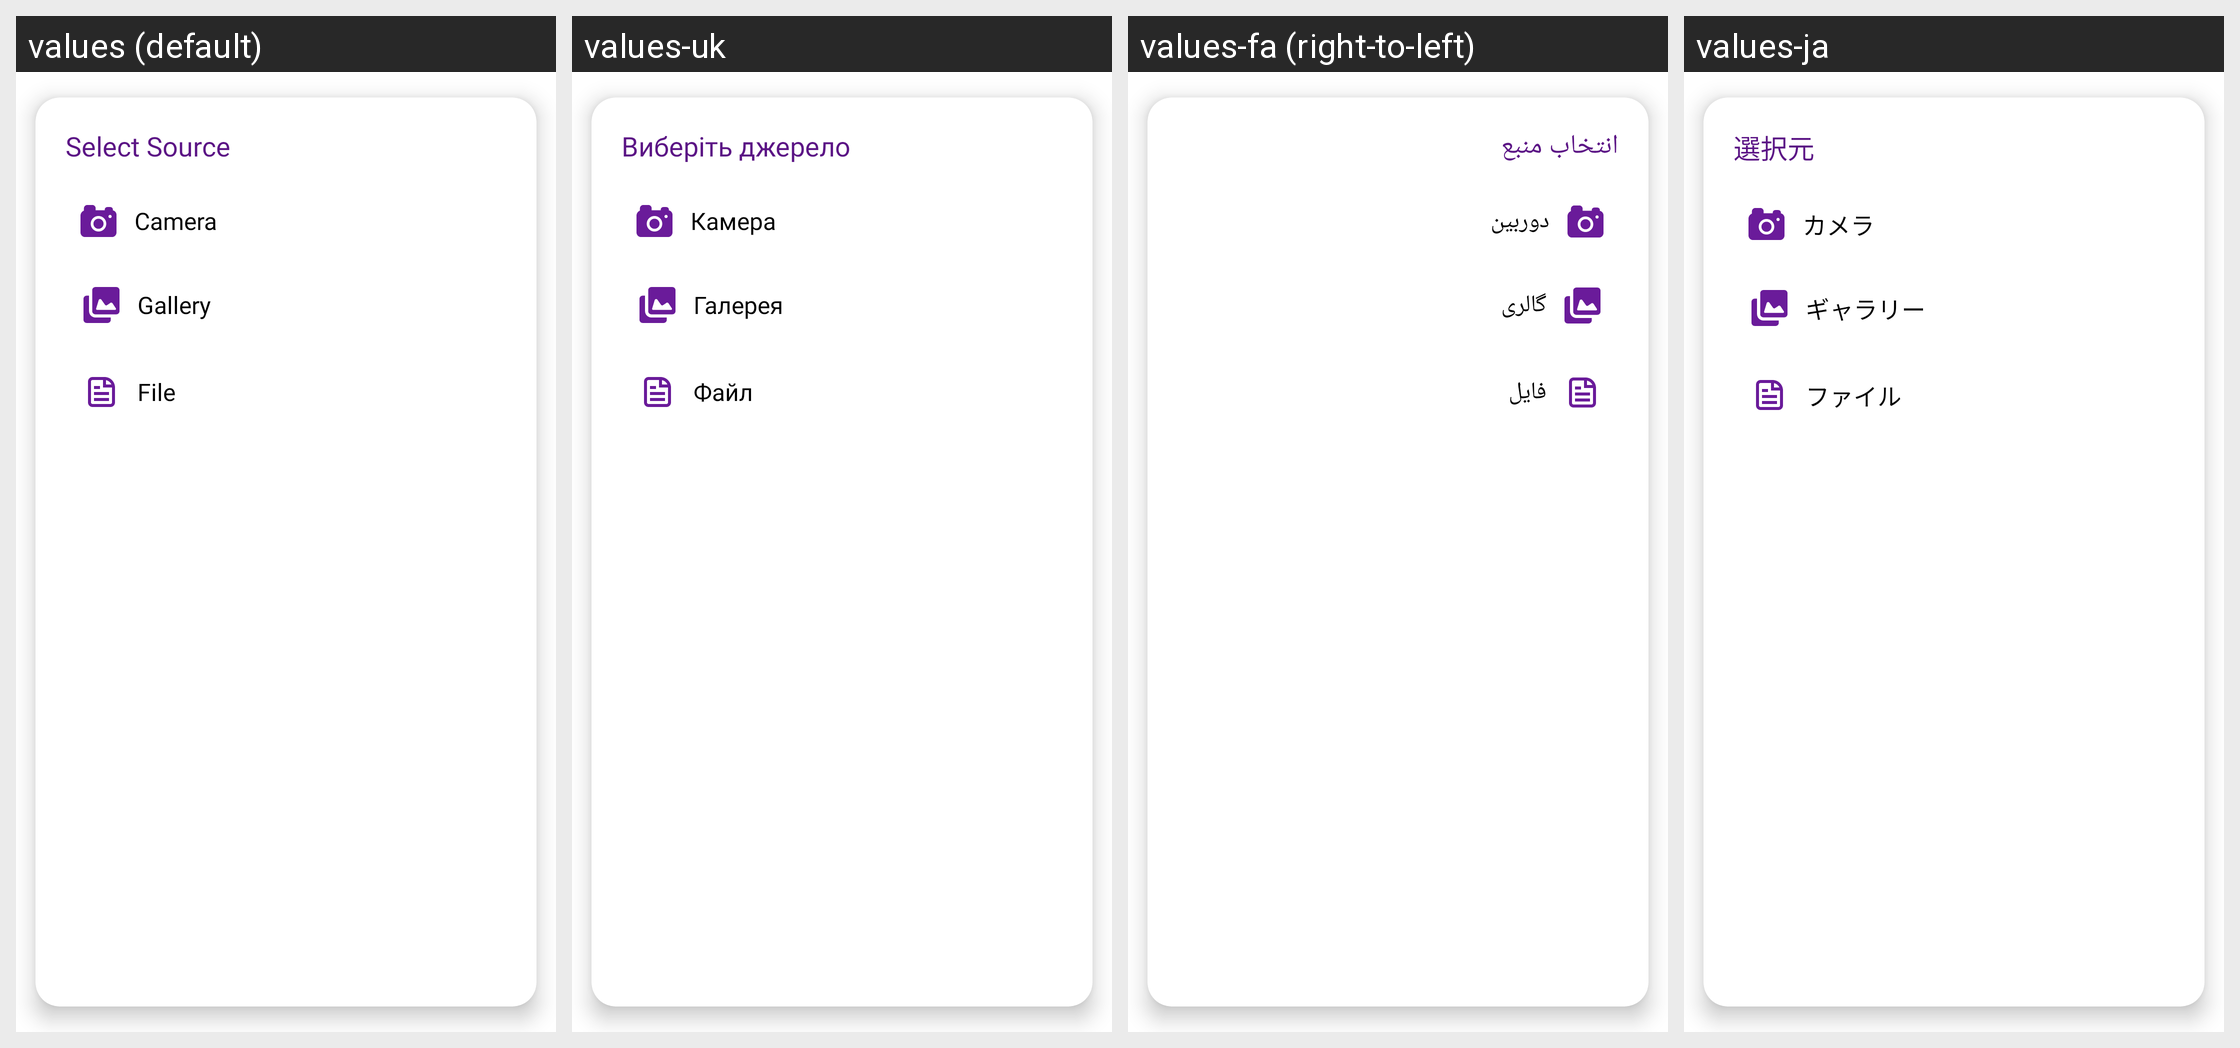

Locale-by-locale string values for the Android screen shown in this grid:
Android screen res/layout/dialog_select_source.xml rendered under 4 locales, left to right: values (default), values-uk, values-fa (right-to-left), values-ja. Device: Nexus 5 (rendered at 1080×1920; each locale shown at half size, 540×960, under a caption strip naming it); theme Theme.MoneyTracker.
Other locales in the repository, not shown: values-ar, values-bn, values-cs, values-de, values-el, values-es, values-fr, values-hi, values-in, values-it, values-kn, values-ko, values-ml, values-ms, values-pl, values-pt-rBR, values-ro, values-ru, values-ta-rIN, values-te, values-th, values-tr, values-vi, values-zh-rCN, values-zh-rTW.
Strings drawn on this screen, with the default value and each locale's value (text and hints the layout hard-codes, and strings that could not be matched under every locale, appear in the picture but are not listed):

select_source
  values: Select Source
  values-uk: Виберіть джерело
  values-fa: انتخاب منبع
  values-ja: 選択元

camera
  values: Camera
  values-uk: Камера
  values-fa: دوربین
  values-ja: カメラ

gallery
  values: Gallery
  values-uk: Галерея
  values-fa: گالری
  values-ja: ギャラリー

file
  values: File
  values-uk: Файл
  values-fa: فایل
  values-ja: ファイル
